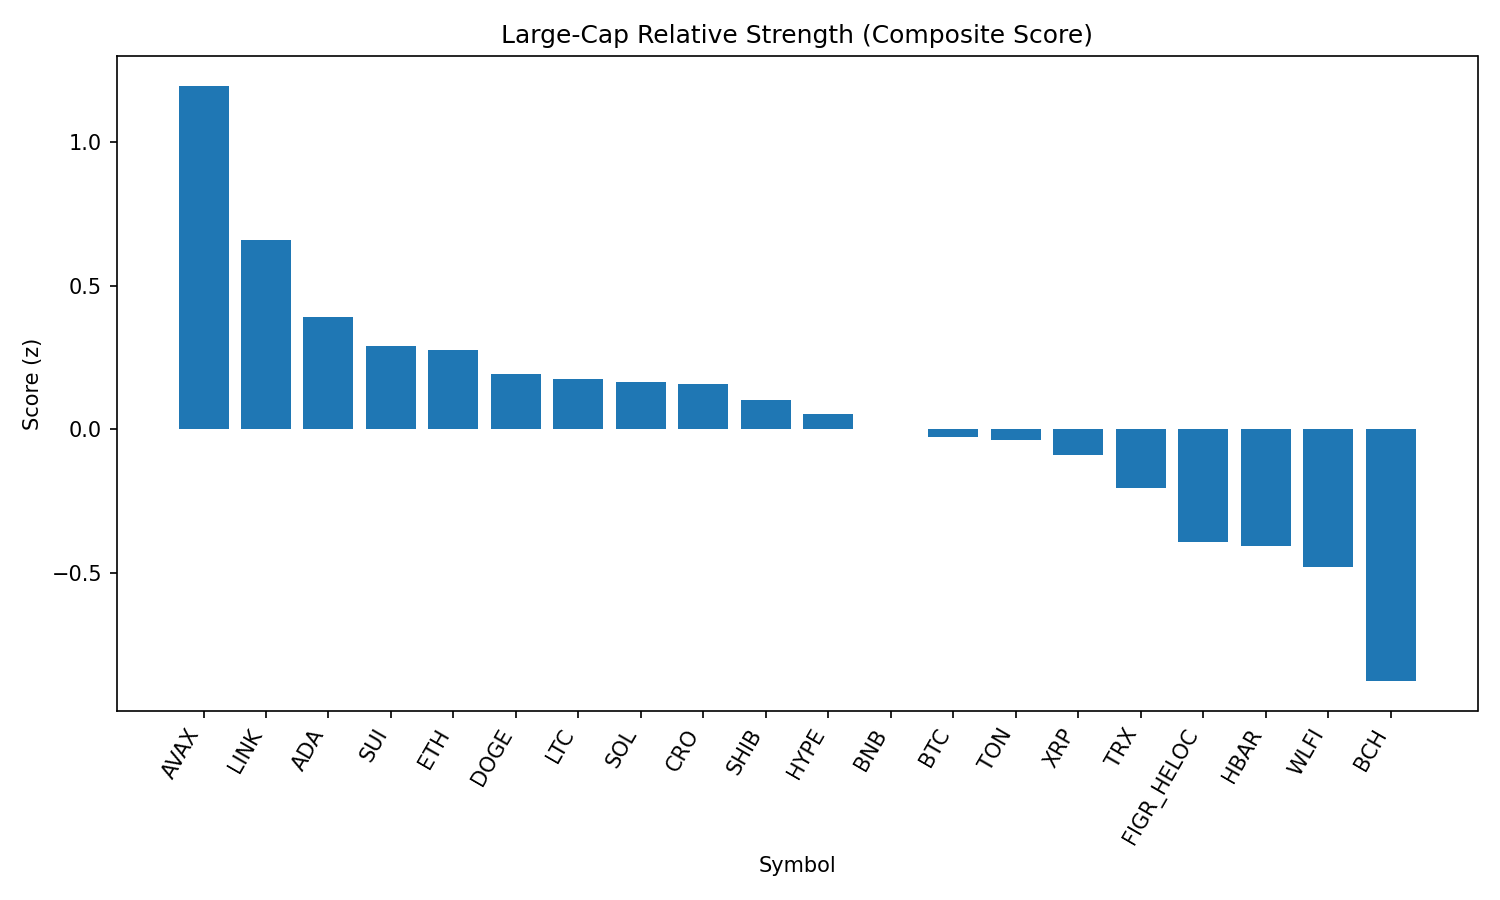

The data file committed next to this chart (first rows):
rank, name, symbol, price, pct_1h, pct_24h, pct_7d, pct_1h_vs_btc, pct_24h_vs_btc, pct_7d_vs_btc, market_cap_rank, market_cap, volume_usd, score
1, Avalanche, AVAX, 25.42, -0.01054, 7.342, 0.6299, 0.02236, 6.382, 0.4927, 23, 10767342908, 819204687, 1.196
2, Chainlink, LINK, 23.84, 0.3757, 3.685, -1.915, 0.4086, 2.725, -2.052, 13, 16175150923, 881211816, 0.6585
3, Cardano, ADA, 0.8412, 0.2315, 3.432, -3.504, 0.2644, 2.472, -3.641, 11, 30691812777, 1278969751, 0.3908
4, Sui, SUI, 3.39, -0.1683, 4.52, -3.076, -0.1354, 3.56, -3.213, 19, 12096769766, 960929258, 0.2906
5, Ethereum, ETH, 4464, -0.01616, 3.831, -4.068, 0.01674, 2.871, -4.205, 2, 539306708780, 31424958214, 0.2756
6, Dogecoin, DOGE, 0.2186, -0.2052, 3.424, -0.7977, -0.1723, 2.464, -0.9349, 9, 32959842044, 1658534363, 0.1926
7, Litecoin, LTC, 113, -0.04233, 2.566, -0.5996, -0.009433, 1.605, -0.7368, 28, 8618021890, 474233230, 0.1737
8, Solana, SOL, 210.8, -0.7058, 4.658, 1.383, -0.6729, 3.698, 1.246, 6, 114290380308, 8559354012, 0.1626
9, Cronos, CRO, 0.2743, -0.9985, 7.877, -4.4, -0.9656, 6.917, -4.537, 26, 9196987249, 413904144, 0.1561
10, Shiba Inu, SHIB, 1.253e-05, 0.03853, 1.766, -0.3547, 0.07142, 0.8061, -0.4919, 31, 7387582316, 156810965, 0.1023
11, Hyperliquid, HYPE, 45.99, 0.0819, 3.89, -8.318, 0.1148, 2.93, -8.455, 17, 12454139661, 306483940, 0.05103
12, BNB, BNB, 860.2, 0.01337, 1.392, -0.536, 0.04626, 0.4321, -0.6732, 5, 119738682555, 860251347, -0.0003168
13, Bitcoin, BTC, 112106, -0.0329, 0.96, 0.1372, 0.0, 0.0, 0.0, 1, 2233226217185, 39463793363, -0.02612
14, Toncoin, TON, 3.18, -0.1741, 1.927, -0.2454, -0.1412, 0.9675, -0.3826, 29, 8177229165, 143725416, -0.03818
15, XRP, XRP, 2.87, -0.03264, 2.463, -4.865, 0.0002548, 1.503, -5.002, 3, 170672898676, 5503121337, -0.09174
16, TRON, TRX, 0.341, -0.02213, 1.208, -2.751, 0.01077, 0.248, -2.888, 10, 32278269688, 722313921, -0.2039
17, Figure Heloc, FIGR_HELOC, 1.003, -0.2922, 0.2973, 0.6837, -0.2593, -0.6627, 0.5465, 18, 12206760397, 31949682, -0.393
18, Hedera, HBAR, 0.2215, -0.4654, 3.815, -8.067, -0.4326, 2.855, -8.204, 25, 9400142482, 202581303, -0.4071
19, World Liberty Financial, WLFI, 0.2187, -0.04797, -1.012, 0.0, -0.01507, -1.972, -0.1372, 35, 5978780444, 849899693, -0.4806
20, Bitcoin Cash, BCH, 590.5, -1.732, 2.43, 5.682, -1.7, 1.47, 5.545, 21, 11760332683, 520878011, -0.878
21, Stellar, XLM, 0.3642, -0.972, 1.138, -5.573, -0.9391, 0.1784, -5.71, 22, 11559211062, 205758801, -1.191
